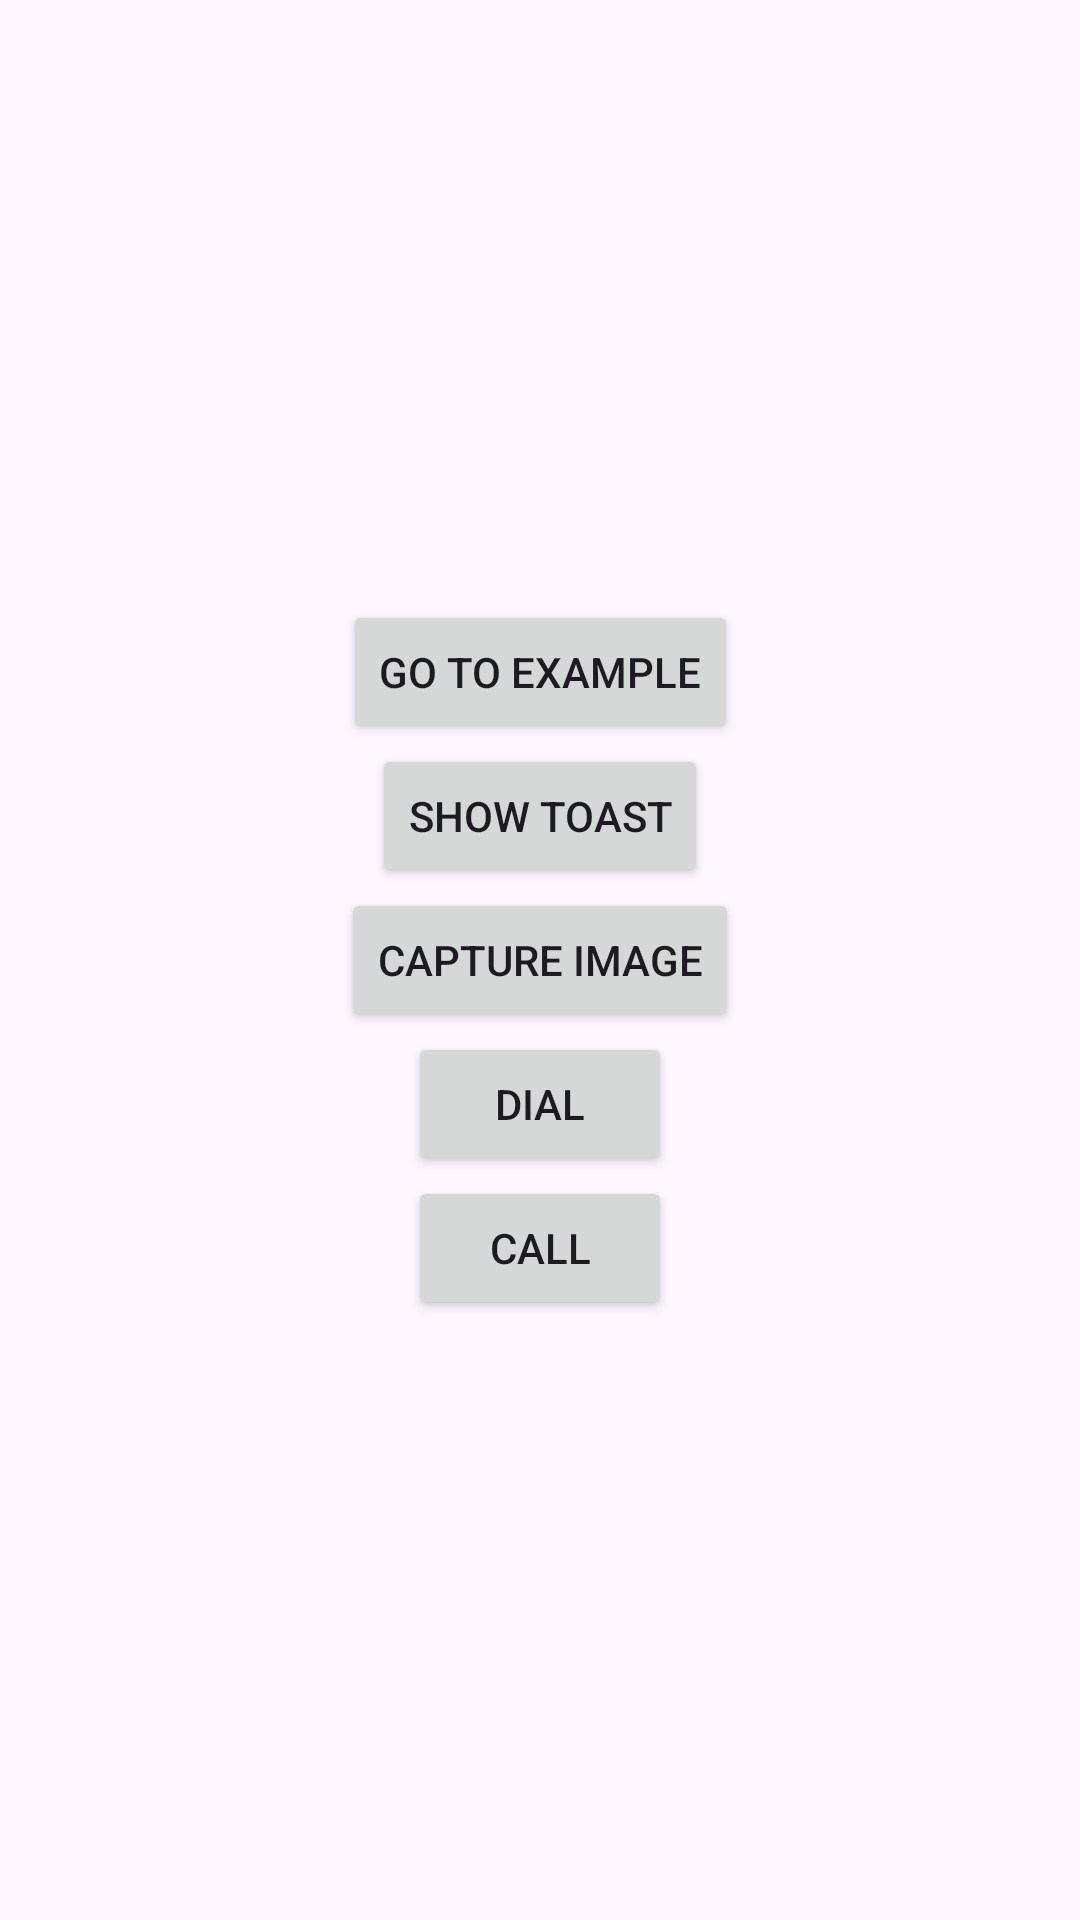

This screen was rendered from an Android layout file. Write that file and the resources it references.
<!-- AndroidManifest.xml: application theme Theme.ActivityPlayground -->
<!-- res/layout/activity_main.xml -->
<?xml version="1.0" encoding="utf-8"?>
<androidx.constraintlayout.widget.ConstraintLayout
    xmlns:android="http://schemas.android.com/apk/res/android"
    xmlns:app="http://schemas.android.com/apk/res-auto"
    xmlns:tools="http://schemas.android.com/tools"
    android:layout_width="match_parent"
    android:layout_height="match_parent"
    tools:context=".MainActivity">

    <androidx.appcompat.widget.AppCompatButton
        android:id="@+id/button"
        android:layout_width="wrap_content"
        android:layout_height="wrap_content"
        android:text="Go To Example"
        app:layout_constraintVertical_chainStyle="packed"
        app:layout_constraintTop_toTopOf="parent"
        app:layout_constraintStart_toStartOf="parent"
        app:layout_constraintEnd_toEndOf="parent"
        app:layout_constraintBottom_toTopOf="@id/button_2"/>

    <androidx.appcompat.widget.AppCompatButton
        android:id="@+id/button_2"
        android:layout_width="wrap_content"
        android:layout_height="wrap_content"
        android:text="Show Toast"
        app:layout_constraintTop_toBottomOf="@id/button"
        app:layout_constraintStart_toStartOf="parent"
        app:layout_constraintEnd_toEndOf="parent"
        app:layout_constraintBottom_toTopOf="@id/button_3"/>

    <androidx.appcompat.widget.AppCompatButton
        android:id="@+id/button_3"
        android:layout_width="wrap_content"
        android:layout_height="wrap_content"
        android:text="Capture Image"
        app:layout_constraintTop_toBottomOf="@id/button_2"
        app:layout_constraintStart_toStartOf="parent"
        app:layout_constraintEnd_toEndOf="parent"
        app:layout_constraintBottom_toTopOf="@id/button_4"/>

    <androidx.appcompat.widget.AppCompatButton
        android:id="@+id/button_4"
        android:layout_width="wrap_content"
        android:layout_height="wrap_content"
        android:text="dial"
        app:layout_constraintTop_toBottomOf="@id/button_3"
        app:layout_constraintStart_toStartOf="parent"
        app:layout_constraintEnd_toEndOf="parent"
        app:layout_constraintBottom_toTopOf="@id/button_5"/>

    <androidx.appcompat.widget.AppCompatButton
        android:id="@+id/button_5"
        android:layout_width="wrap_content"
        android:layout_height="wrap_content"
        android:text="call"
        app:layout_constraintTop_toBottomOf="@id/button_4"
        app:layout_constraintStart_toStartOf="parent"
        app:layout_constraintEnd_toEndOf="parent"
        app:layout_constraintBottom_toBottomOf="parent"/>

</androidx.constraintlayout.widget.ConstraintLayout>
<!-- resources referenced by this layout -->
<resources>
  <style name="Theme.ActivityPlayground" parent="Base.Theme.ActivityPlayground" />
  <style name="Base.Theme.ActivityPlayground" parent="Theme.Material3.DayNight.NoActionBar">
          
          
      </style>
</resources>
